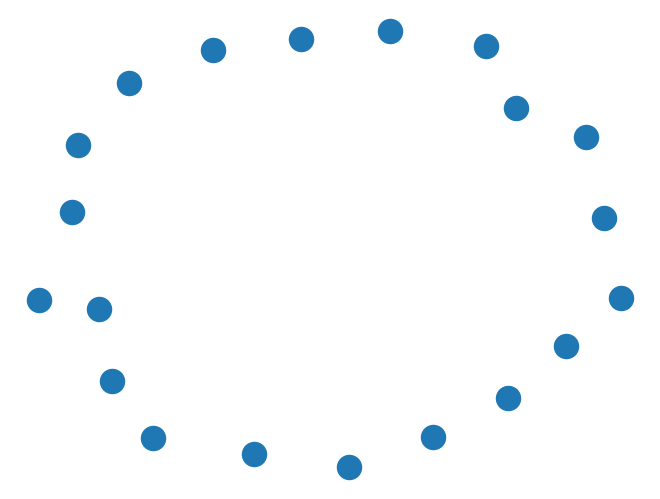

Here is the Python script that generated this plot:
import networkx as nx
import random as rand
import matplotlib.pyplot as plt ##TODO: remove after development

##should take a state, and return a matlabplot 
class Graph:

    ## class constants for distinctions
    DIGRAPH = 0
    GRAPH = 1
    DAG = 2


    ## creates a graph or digraph
    def __init__(self, id_num, weighted):
        """
        Docstring for __init__

        :param self: Graph object
        :param id_num: (int) Identifier that corresponds to the class constant
        :param weighted: (boolean) Marks if the graphs will have weighted edges or not
        """
        if id_num == 0 or id_num == 2:
            self.graph = nx.DiGraph()
        else:
            self.graph = nx.Graph()
        self.weighted = weighted ##true is weighted, false is unweighted

    def create_nodes(self, nodeCount):
        """
        Docstring for createNodes
        creates nodes in graph

        :param self: Graph Object
        :param nodeCount: (int) amount of nodes the user has specified 
        """

        for i in range (1, nodeCount + 1):
            self.graph.add_node(i)

    def _create_edges(self, edge_count, edge_upper, edge_lower, spans):
        """
        Docstring for _edges
        helper to generate edges for assign_edges

        :param self: Graph Object
        :param edge_count: (int) number of edges
        :param edge_upper: (int) upper bound for edge weight
        :param edge_lower: (int) lower bound for edge weight
        """
        if not spans:
            count = edge_count
            while (count > 0):
                    
                ##selects random start node, will allow self loops
                u = rand.randint(1, self.graph.number_of_nodes)
                v = rand.randint(1, self.graph.number_of_nodes)

                ##randomly adds weight within range
                if self.weighted:
                    weight = rand.randint(edge_upper, edge_lower)
                    self.graph.add_weighted_edges_from(u, v, weight=weight)
                else:
                    self.graph.add_edges_from(u, v)
                count -= 1
        else: 
            ##creating a graph that spans 
            count = edge_count
            while (count > 0):
                ##iterates through all nodes 
                for node in list(self.graph.nodes):
                ##TODO: check if edge exists, if not, draws new connection

                    ##checks if connection exists
                    if len(self.graph.adj[node]) == 0:
                        
                        ##selecting random connection 
                        rand_node = rand.randint(0, self.graph.number_of_nodes)

                        ##ensuring node selected has no more than 1 connection, and is not the current node
                        while (rand_node != node and len(self.graph.adj[rand_node]) < 2):
                            rand_node = rand.randint(0, self.graph.number_of_nodes)

                ##randomly adds weight within range
                if self.weighted:
                    weight = rand.randint(edge_upper, edge_lower)
                    self.graph.add_weighted_edges_from(node, rand_node, weight=weight)
                else:
                    self.graph.add_edges_from(node, rand_node)
                count -= 1
                            

                        


                                                    




    def assign_edges(self, edge_count, edge_upper, edge_lower, spans):
        """
        Docstring for createEdges
        creates edges for the graph

        :param self: Graph Object
        :param edge_count: (int) number of edges
        :param edge_upper: (int) upper bound for edge weight
        :param edge_lower: (int) lower bound for edge weight
        :param spans: (boolean) if graph will be guarenteed complete
        """

        ## if edges specified is greater than nodes and called for, complete graph is drawn 
        if edge_count == self.graph.number_of_nodes - 1 and spans:
            if self.weighted:
                self._create_edges(edge_count, edge_upper, edge_lower, spans)
                ##TODO: create weighted complete graph


                ## draws complete graph
            else: 
                self.graph = nx.complete_graph(self.graph.number_of_nodes)

            ##if complete graph specified with more edges than nodes
        elif spans and self.graph.number_of_nodes - 1 < edge_count:
            count = edge_count

    

        else:
            ##randomly draws edges, only graphs at least nodes - 1 edges can be complete
            print("else case")


            
    

    def display(self):
        """
        Docstring for display
        
        function draws the stored graph in the object as a matlabplot in a random graph layout
        :param self: Graph Object
        """
        return nx.draw_random(self.graph)

    def get_edge_type(self):
        """
        Docstring for get_ident
        returns weighted or not
        
        :param self: Graph object
        """
        return self.weighted


## for testing
g = Graph(1, True) ##creates a weighted graph

g.create_nodes(20)

nx.draw(g.graph) ##must call the graph of g


plt.show()


            
